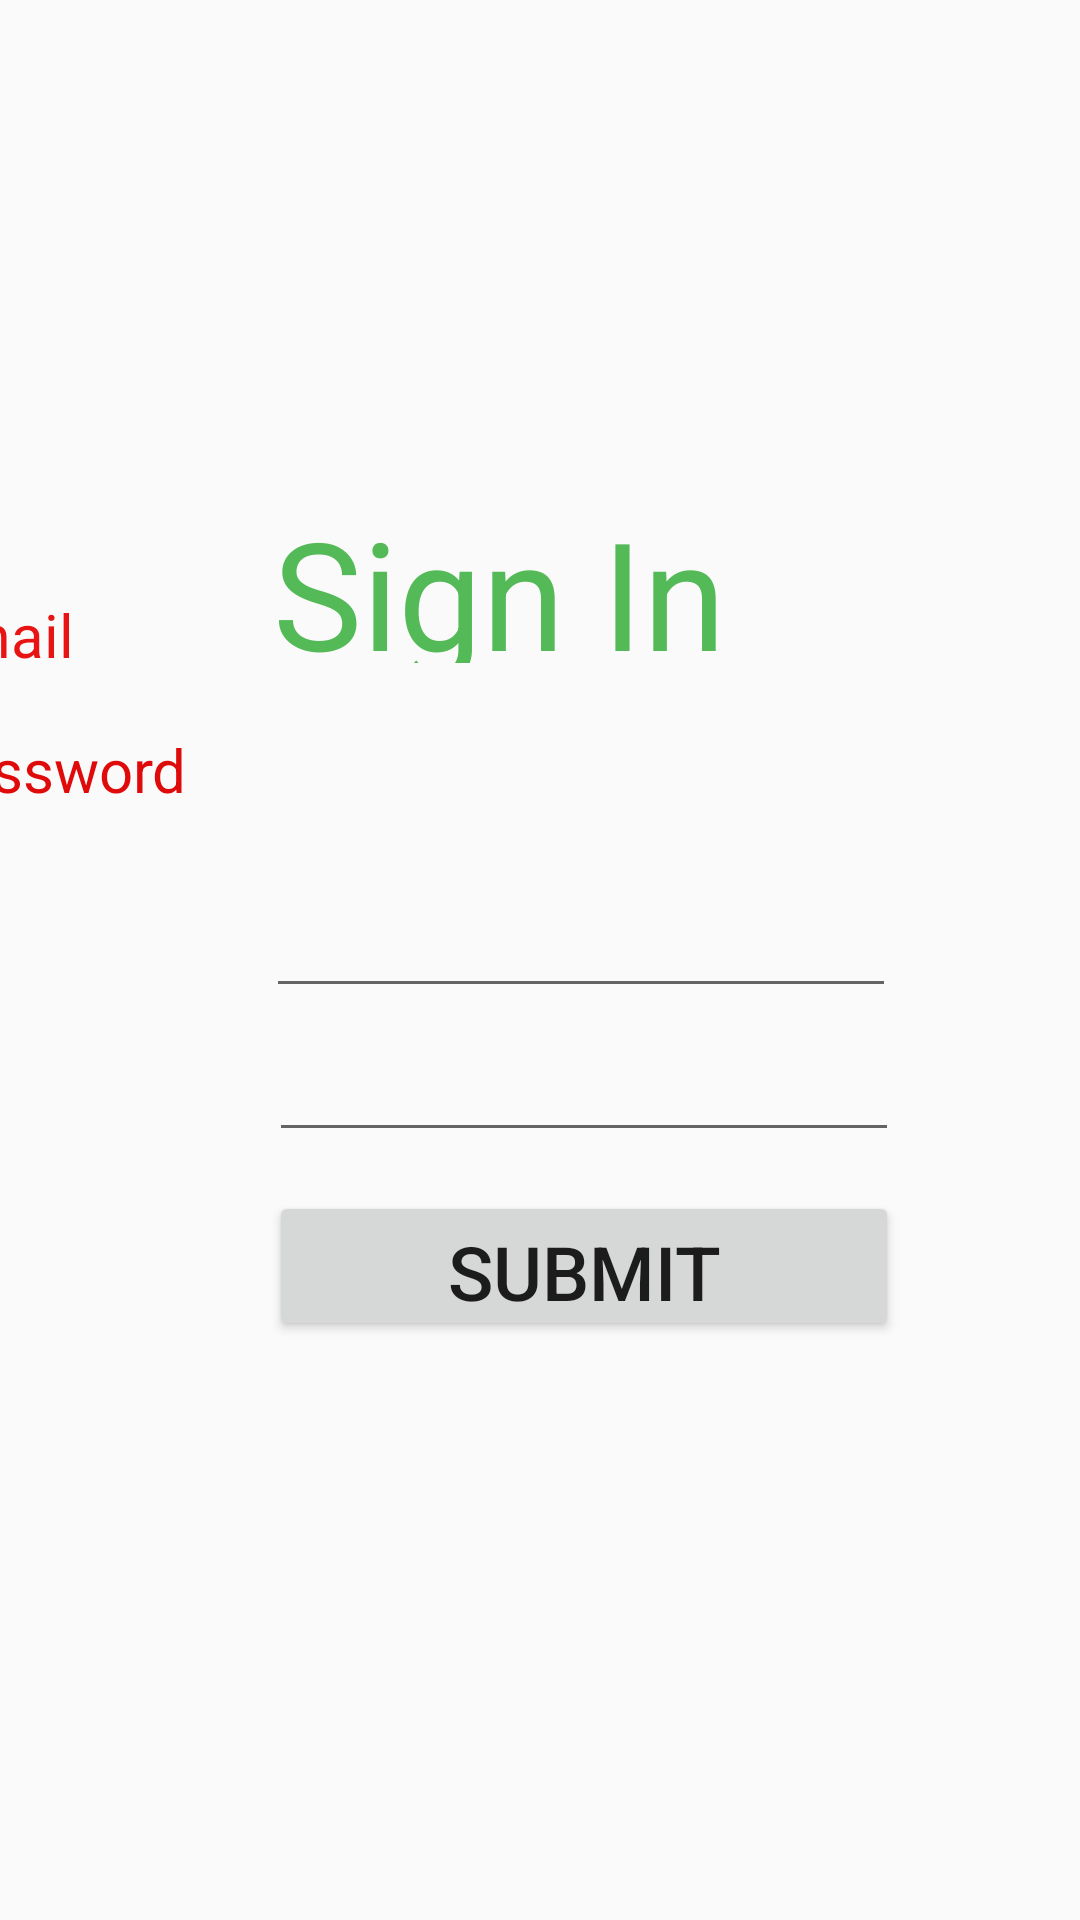

Android layout source for this screen:
<!-- AndroidManifest.xml: application theme Theme.Recipe_search_V2 -->
<!-- res/layout/sign_in.xml -->
<?xml version="1.0" encoding="utf-8"?>
<android.support.constraint.ConstraintLayout xmlns:android="http://schemas.android.com/apk/res/android"
    xmlns:app="http://schemas.android.com/apk/res-auto"
    xmlns:tools="http://schemas.android.com/tools"
    android:layout_width="match_parent"
    android:layout_height="match_parent">

    <EditText
        android:id="@+id/editTextTextPassword"
        android:layout_width="wrap_content"
        android:layout_height="wrap_content"
        android:layout_marginStart="20dp"
        android:layout_marginEnd="87dp"
        android:layout_marginBottom="13dp"
        android:ems="10"
        android:imeActionLabel="password"
        android:inputType="textPassword"
        android:labelFor="@id/password"
        android:minHeight="48dp"
        app:layout_constraintBottom_toTopOf="@+id/submit"
        app:layout_constraintEnd_toEndOf="parent"
        app:layout_constraintStart_toEndOf="@+id/password"
        tools:ignore="SpeakableTextPresentCheck" />

    <EditText
        android:id="@+id/editTextTextEmailAddress"
        android:layout_width="wrap_content"
        android:layout_height="wrap_content"
        android:layout_marginStart="44dp"
        android:layout_marginEnd="87dp"
        android:ems="10"
        android:imeActionLabel="email"
        android:inputType="textEmailAddress"
        android:labelFor="@id/email"
        android:minHeight="48dp"
        app:layout_constraintBottom_toTopOf="@+id/editTextTextPassword"
        app:layout_constraintEnd_toEndOf="parent"
        app:layout_constraintStart_toEndOf="@+id/email"
        tools:ignore="SpeakableTextPresentCheck" />

    <TextView
        android:id="@+id/email"
        android:layout_width="70dp"
        android:layout_height="45dp"
        android:text="Email"
        android:textColor="#E81414"
        android:textSize="20sp"
        app:layout_constraintBottom_toTopOf="@+id/password"
        app:layout_constraintEnd_toStartOf="@+id/editTextTextEmailAddress"
        app:layout_constraintHorizontal_bias="0.44"
        app:layout_constraintStart_toStartOf="parent"
        app:layout_constraintTop_toTopOf="parent"
        app:layout_constraintVertical_bias="1.0"
        tools:ignore="SpeakableTextPresentCheck" />

    <TextView
        android:id="@+id/password"
        android:layout_width="96dp"
        android:layout_height="45dp"
        android:layout_marginBottom="352dp"
        android:text="Password"
        android:textColor="#DF0B0B"
        android:textSize="20sp"
        app:layout_constraintBottom_toBottomOf="parent"
        app:layout_constraintEnd_toStartOf="@+id/editTextTextPassword"
        app:layout_constraintStart_toStartOf="parent"
        tools:ignore="SpeakableTextPresentCheck" />

    <Button
        android:id="@+id/submit"
        android:layout_width="210dp"
        android:layout_height="50dp"
        android:layout_marginStart="115dp"
        android:layout_marginTop="13dp"
        android:layout_marginEnd="86dp"
        android:text="Submit"
        android:textSize="25sp"
        app:layout_constraintEnd_toEndOf="parent"
        app:layout_constraintStart_toStartOf="parent"
        app:layout_constraintTop_toBottomOf="@+id/editTextTextPassword" />

    <TextView
        android:id="@+id/signInTitle"
        android:layout_width="207dp"
        android:layout_height="57dp"
        android:layout_marginStart="115dp"
        android:layout_marginTop="164dp"
        android:layout_marginEnd="86dp"
        android:layout_marginBottom="67dp"
        android:text="Sign In"
        android:textColor="#54BA58"
        android:textSize="50sp"
        app:layout_constraintBottom_toTopOf="@+id/editTextTextEmailAddress"
        app:layout_constraintEnd_toEndOf="parent"
        app:layout_constraintStart_toStartOf="parent"
        app:layout_constraintTop_toTopOf="parent" />
</android.support.constraint.ConstraintLayout>
<!-- resources referenced by this layout -->
<resources>
  <style name="Theme.Recipe_search_V2" parent="Theme.AppCompat.Light.DarkActionBar">
          
          <item name="colorPrimary">@color/purple_500</item>
          <item name="colorPrimaryDark">@color/purple_700</item>
          <item name="colorAccent">@color/teal_200</item>
          
      </style>
  <!-- not gathered from this repository: default colours our renderer supplied (Android Studio template values) -->
  <color name="purple_500">#FF6200EE</color>
  <color name="purple_700">#FF3700B3</color>
  <color name="teal_200">#FF03DAC5</color>
</resources>
